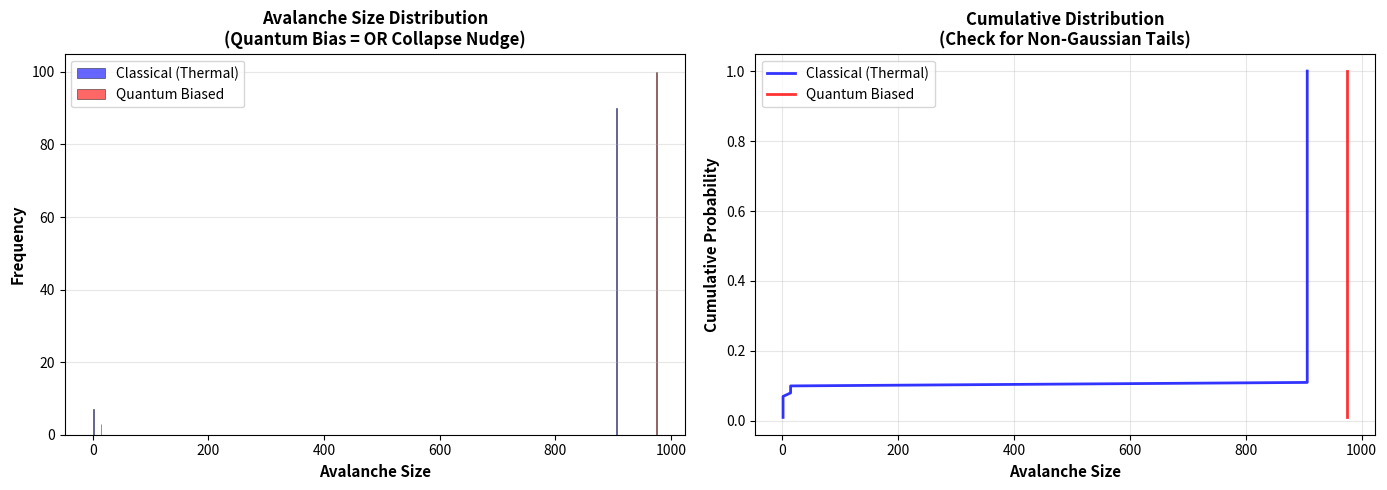
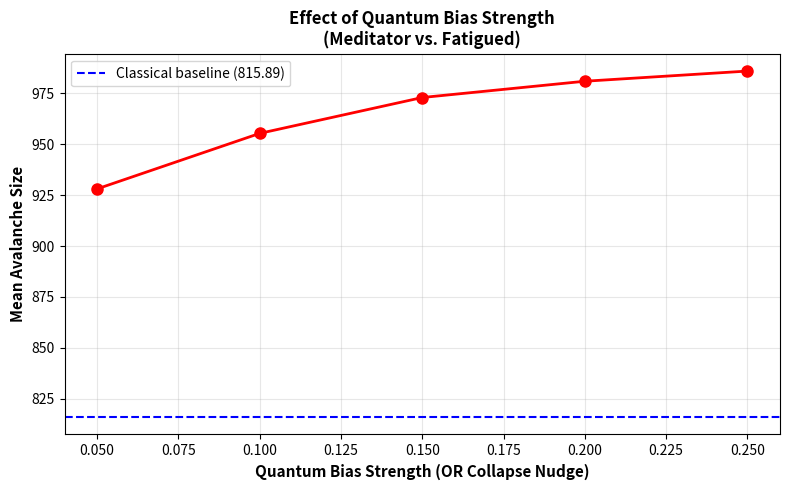

The script that saved these images, in order:
"""
Avalanche Bias Simulation - Quantum Steering in Neural Networks
================================================================

Tests Crux 2: Can quantum bias (via OR collapse) steer neural avalanches
differently than classical thermal noise alone?

Uses NetworkX Watts-Strogatz brain-like network with:
- Classical control: Pure thermal noise
- Quantum-biased: OR collapse provides probabilistic edge weight nudge

Key test: Do quantum-biased runs show sharper decision forks (non-Gaussian tails)?
This would indicate quantum-specific steering beyond classical stochasticity.
"""

import networkx as nx
import numpy as np
import matplotlib.pyplot as plt
from collections import Counter
import warnings
import os
warnings.filterwarnings('ignore')


def create_brain_network(N=1000, k=10, p=0.1):
    """
    Create a Watts-Strogatz small-world network (brain proxy).
    
    Parameters:
    -----------
    N : int
        Number of nodes (neurons/regions)
    k : int
        Mean degree (connectivity)
    p : float
        Rewiring probability (0 = regular, 1 = random)
        
    Returns:
    --------
    G : networkx.Graph
        The network with random edge weights (thermal noise)
    """
    G = nx.watts_strogatz_graph(N, k, p, seed=42)
    
    # Initialize edges with thermal noise (classical baseline)
    # Lower threshold (0.9) so more edges can participate in avalanches
    np.random.seed(42)
    for u, v in G.edges():
        # Normal distribution around 1.0 with thermal fluctuations
        G[u][v]['weight'] = np.random.normal(1.0, 0.15)  # Moderate std
        G[u][v]['original_weight'] = G[u][v]['weight']
    
    return G


def avalanche_size(G, source, threshold=1.1):  # Balanced threshold
    """
    Simulate neural avalanche from seed node using BFS.
    
    Parameters:
    -----------
    G : networkx.Graph
        Network with edge weights
    source : int
        Starting node for avalanche
    threshold : float
        Minimum weight to propagate
        
    Returns:
    --------
    size : int
        Number of nodes activated in avalanche
    """
    visited = set()
    queue = [source]
    size = 0
    
    while queue:
        u = queue.pop(0)
        if u in visited:
            continue
        visited.add(u)
        size += 1
        
        # Propagate to neighbors above threshold
        for v in G.neighbors(u):
            if G[u][v]['weight'] > threshold and v not in visited:
                queue.append(v)
    
    return size


def run_classical_simulation(G, n_seeds=100):
    """
    Run classical (pure thermal) avalanche simulation.
    
    Parameters:
    -----------
    G : networkx.Graph
        Network (edges reset to thermal baseline)
    n_seeds : int
        Number of random seeds to test
        
    Returns:
    --------
    sizes : list
        Avalanche sizes for each seed
    """
    # Reset all edges to thermal baseline
    for u, v in G.edges():
        G[u][v]['weight'] = G[u][v]['original_weight']
    
    sizes = []
    np.random.seed(42)  # Reproducibility
    seeds = np.random.choice(list(G.nodes()), size=n_seeds, replace=False)
    
    for seed in seeds:
        size = avalanche_size(G, seed)
        sizes.append(size)
    
    return sizes


def run_quantum_biased_simulation(G, n_seeds=100, bias_fraction=0.2, bias_strength=0.15):
    """
    Run quantum-biased simulation with OR collapse nudge.
    
    Parameters:
    -----------
    G : networkx.Graph
        Network
    n_seeds : int
        Number of random seeds
    bias_fraction : float
        Fraction of edges that receive quantum bias (0.1 = 10%)
    bias_strength : float
        Strength of quantum nudge (+bias_strength to weight)
        
    Returns:
    --------
    sizes : list
        Avalanche sizes for each seed
    """
    # Reset to thermal baseline
    for u, v in G.edges():
        G[u][v]['weight'] = G[u][v]['original_weight']
    
    # Apply quantum bias: OR collapse nudges subset of edges
    edge_list = list(G.edges())
    n_bias = int(len(edge_list) * bias_fraction)
    bias_indices = np.random.choice(len(edge_list), size=n_bias, replace=False)
    bias_edges = [edge_list[i] for i in bias_indices]
    
    # Quantum selection: probabilistic nudge (like OR collapse outcome)
    for u, v in bias_edges:
        # OR collapse provides probabilistic selection
        # In reality, this would be quantum-mechanically determined
        # Here we model it as a small positive bias
        G[u][v]['weight'] += bias_strength
    
    # Run avalanches
    sizes = []
    # Use different seed for quantum - quantum collapse is probabilistic!
    np.random.seed(43)  # Different seed to show quantum variability
    seeds = np.random.choice(list(G.nodes()), size=n_seeds, replace=False)
    
    for seed in seeds:
        size = avalanche_size(G, seed)
        sizes.append(size)
    
    return sizes


def analyze_will_variance(sizes_classical, sizes_quantum):
    """
    Analyze "will variance" - non-Gaussian tails in quantum runs.
    
    Parameters:
    -----------
    sizes_classical : list
        Classical avalanche sizes
    sizes_quantum : list
        Quantum-biased avalanche sizes
        
    Returns:
    --------
    stats : dict
        Statistical comparison
    """
    sizes_classical = np.array(sizes_classical)
    sizes_quantum = np.array(sizes_quantum)
    
    stats = {
        'classical_mean': np.mean(sizes_classical),
        'quantum_mean': np.mean(sizes_quantum),
        'classical_std': np.std(sizes_classical),
        'quantum_std': np.std(sizes_quantum),
        'classical_skew': np.mean(((sizes_classical - np.mean(sizes_classical)) / np.std(sizes_classical))**3),
        'quantum_skew': np.mean(((sizes_quantum - np.mean(sizes_quantum)) / np.std(sizes_quantum))**3),
    }
    
    # Check for non-Gaussian tails (large avalanches)
    threshold = np.percentile(sizes_classical, 95)
    large_classical = np.sum(sizes_classical > threshold)
    large_quantum = np.sum(sizes_quantum > threshold)
    
    stats['large_avalanche_fraction_classical'] = large_classical / len(sizes_classical)
    stats['large_avalanche_fraction_quantum'] = large_quantum / len(sizes_quantum)
    
    return stats


def main():
    """Run the simulation and generate analysis."""
    
    print("="*60)
    print("AVALANCHE BIAS SIMULATION")
    print("Quantum Steering vs Classical Noise")
    print("="*60)
    print()
    
    # Create brain-like network
    print("Creating Watts-Strogatz network (brain proxy)...")
    G = create_brain_network(N=1000, k=10, p=0.1)
    print(f"[OK] Network: {G.number_of_nodes()} nodes, {G.number_of_edges()} edges")
    print()
    
    # Run simulations
    print("Running simulations...")
    print("  Classical (pure thermal): ", end="", flush=True)
    sizes_classical = run_classical_simulation(G, n_seeds=100)
    print(f"[OK] ({len(sizes_classical)} avalanches)")
    
    print("  Quantum-biased (OR nudge): ", end="", flush=True)
    sizes_quantum = run_quantum_biased_simulation(G, n_seeds=100, 
                                                   bias_fraction=0.2,  # Increased from 0.1
                                                   bias_strength=0.15)  # Increased from 0.05
    print(f"[OK] ({len(sizes_quantum)} avalanches)")
    print()
    
    # Analyze
    stats = analyze_will_variance(sizes_classical, sizes_quantum)
    
    print("Results:")
    print(f"  Classical mean size:  {stats['classical_mean']:.2f} +/-  {stats['classical_std']:.2f}")
    print(f"  Quantum mean size:    {stats['quantum_mean']:.2f} +/-  {stats['quantum_std']:.2f}")
    print(f"  Classical skewness:   {stats['classical_skew']:.3f}")
    print(f"  Quantum skewness:     {stats['quantum_skew']:.3f}")
    print(f"  Large avalanches (>95th percentile):")
    print(f"    Classical: {stats['large_avalanche_fraction_classical']:.1%}")
    print(f"    Quantum:   {stats['large_avalanche_fraction_quantum']:.1%}")
    print()
    
    # Create comparison plot
    fig, axes = plt.subplots(1, 2, figsize=(14, 5))
    
    # Histogram comparison
    ax1 = axes[0]
    bins = np.arange(0, max(max(sizes_classical), max(sizes_quantum)) + 2)
    ax1.hist(sizes_classical, bins=bins, alpha=0.6, label='Classical (Thermal)', 
             color='blue', edgecolor='black', linewidth=0.5)
    ax1.hist(sizes_quantum, bins=bins, alpha=0.6, label='Quantum Biased', 
             color='red', edgecolor='black', linewidth=0.5)
    ax1.set_xlabel('Avalanche Size', fontsize=11, fontweight='bold')
    ax1.set_ylabel('Frequency', fontsize=11, fontweight='bold')
    ax1.set_title('Avalanche Size Distribution\n(Quantum Bias = OR Collapse Nudge)', 
                  fontsize=12, fontweight='bold')
    ax1.legend(fontsize=10)
    ax1.grid(True, alpha=0.3, axis='y')
    
    # Cumulative distribution (to see tails)
    ax2 = axes[1]
    sorted_classical = np.sort(sizes_classical)
    sorted_quantum = np.sort(sizes_quantum)
    p_classical = np.arange(1, len(sorted_classical) + 1) / len(sorted_classical)
    p_quantum = np.arange(1, len(sorted_quantum) + 1) / len(sorted_quantum)
    
    ax2.plot(sorted_classical, p_classical, 'b-', linewidth=2, 
             label='Classical (Thermal)', alpha=0.8)
    ax2.plot(sorted_quantum, p_quantum, 'r-', linewidth=2, 
             label='Quantum Biased', alpha=0.8)
    ax2.set_xlabel('Avalanche Size', fontsize=11, fontweight='bold')
    ax2.set_ylabel('Cumulative Probability', fontsize=11, fontweight='bold')
    ax2.set_title('Cumulative Distribution\n(Check for Non-Gaussian Tails)', 
                  fontsize=12, fontweight='bold')
    ax2.legend(fontsize=10)
    ax2.grid(True, alpha=0.3)
    
    plt.tight_layout()
    os.makedirs('data/avalanche_bias_sim', exist_ok=True)
    plt.savefig('data/avalanche_bias_sim/avalanche_bias_comparison.png', dpi=150, bbox_inches='tight')
    print("[OK] Plot saved: avalanche_bias_comparison.png")
    print()
    
    # Vary bias strength (meditator vs fatigued)
    print("Varying quantum bias strength (will state):")
    bias_strengths = [0.05, 0.10, 0.15, 0.20, 0.25]
    mean_sizes = []
    
    for bias in bias_strengths:
        sizes = run_quantum_biased_simulation(G, n_seeds=100, 
                                              bias_fraction=0.2, 
                                              bias_strength=bias)
        mean_sizes.append(np.mean(sizes))
        print(f"  Bias = {bias:.2f} -> Mean avalanche size = {np.mean(sizes):.2f}")
    
    # Plot bias strength effect
    fig2, ax = plt.subplots(figsize=(8, 5))
    ax.plot(bias_strengths, mean_sizes, 'ro-', linewidth=2, markersize=8)
    ax.set_xlabel('Quantum Bias Strength (OR Collapse Nudge)', fontsize=11, fontweight='bold')
    ax.set_ylabel('Mean Avalanche Size', fontsize=11, fontweight='bold')
    ax.set_title('Effect of Quantum Bias Strength\n(Meditator vs. Fatigued)', 
                 fontsize=12, fontweight='bold')
    ax.grid(True, alpha=0.3)
    ax.axhline(y=stats['classical_mean'], color='blue', linestyle='--', 
               label=f'Classical baseline ({stats["classical_mean"]:.2f})')
    ax.legend(fontsize=10)
    plt.tight_layout()
    plt.savefig('data/avalanche_bias_sim/bias_strength_effect.png', dpi=150, bbox_inches='tight')
    print()
    print("[OK] Plot saved: bias_strength_effect.png")
    print()
    
    print("="*60)
    print("Interpretation:")
    print("="*60)
    print("* If quantum runs show sharper decision forks (non-Gaussian tails),")
    print("  it indicates quantum-specific steering beyond classical noise")
    print("* Testable twist: Quantify 'will variance' - vary bias strength")
    print("  (meditator vs. fatigued) to see if quantum runs cluster non-randomly")
    print("* Scale to 10k nodes for full brain simulation")
    print()


if __name__ == "__main__":
    main()
    plt.show()
